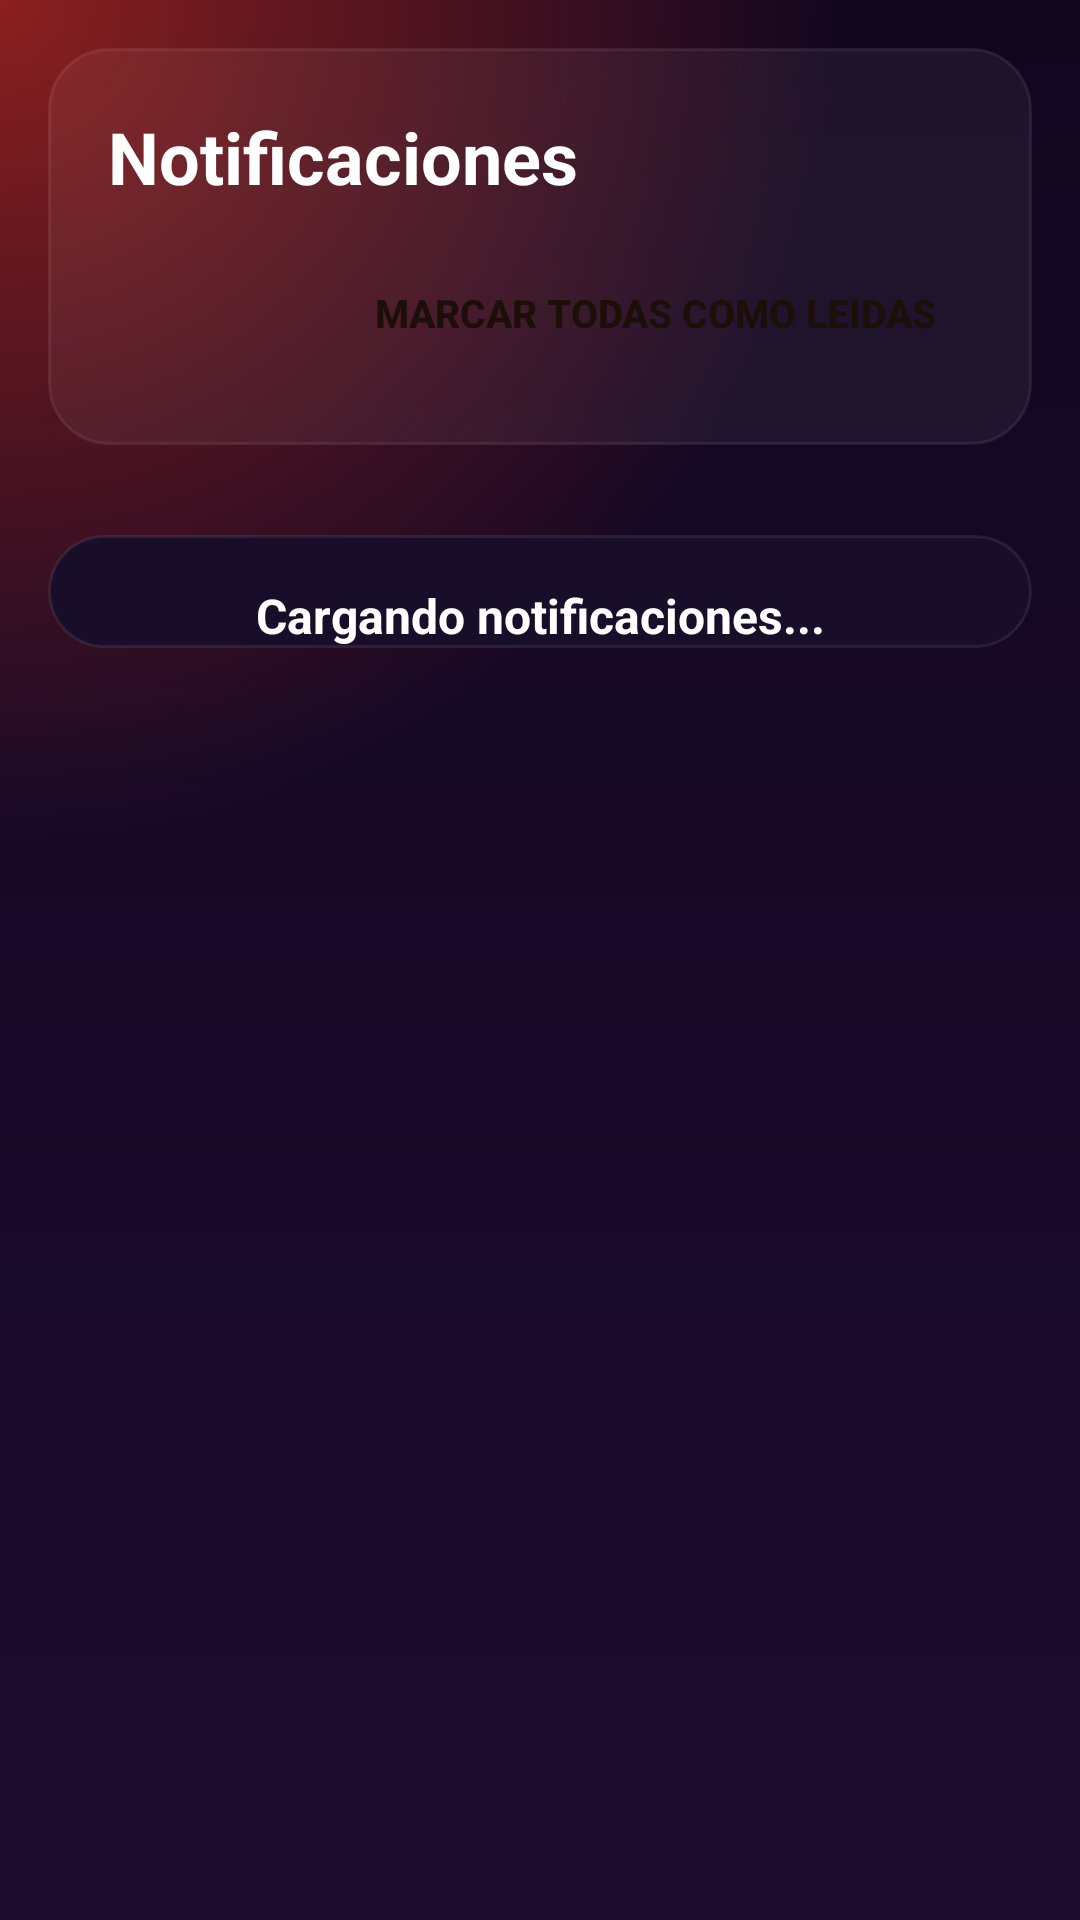

Here is an Android app screen rendered from its layout file. Give the layout XML and the strings, colors and styles it references.
<!-- AndroidManifest.xml: application theme Theme.Comiku -->
<!-- res/layout/activity_notifications.xml -->
<?xml version="1.0" encoding="utf-8"?>
<ScrollView xmlns:android="http://schemas.android.com/apk/res/android"
    xmlns:app="http://schemas.android.com/apk/res-auto"
    android:layout_width="match_parent"
    android:layout_height="match_parent"
    android:background="@drawable/bg_notifications_special"
    android:padding="16dp">

    <LinearLayout
        android:layout_width="match_parent"
        android:layout_height="wrap_content"
        android:orientation="vertical">

        <LinearLayout
            android:layout_width="match_parent"
            android:layout_height="wrap_content"
            android:layout_marginBottom="20dp"
            android:background="@drawable/bg_notifications_header"
            android:elevation="12dp"
            android:orientation="vertical"
            android:padding="20dp">

            <TextView
                android:id="@+id/textoTituloNotificaciones"
                android:layout_width="match_parent"
                android:layout_height="wrap_content"
                android:text="@string/notificaciones_titulo"
                android:textColor="@android:color/white"
                android:textSize="24sp"
                android:textStyle="bold" />

            <LinearLayout
                android:layout_width="match_parent"
                android:layout_height="wrap_content"
                android:layout_marginTop="12dp"
                android:gravity="end"
                android:orientation="horizontal">

                <Button
                    android:id="@+id/botonMarcarTodasLeidasNotificaciones"
                    style="@style/Theme.Comiku.ButtonPrimaryAction"
                    android:layout_width="wrap_content"
                    android:layout_height="wrap_content"
                    android:maxLines="1"
                    android:minWidth="0dp"
                    android:paddingStart="12dp"
                    android:paddingTop="9dp"
                    android:paddingEnd="12dp"
                    android:paddingBottom="9dp"
                    android:text="@string/notificaciones_marcar_todas"
                    android:textSize="13sp" />
            </LinearLayout>
        </LinearLayout>

        <ProgressBar
            android:id="@+id/barraCargaNotificaciones"
            android:layout_width="wrap_content"
            android:layout_height="wrap_content"
            android:layout_gravity="center_horizontal"
            android:layout_marginTop="10dp"
            android:visibility="gone" />

        <LinearLayout
            android:id="@+id/contenedorListaNotificacionesVisual"
            android:layout_width="match_parent"
            android:layout_height="wrap_content"
            android:layout_marginTop="10dp"
            android:background="@drawable/bg_notifications_list"
            android:clipToOutline="true"
            android:elevation="12dp"
            android:orientation="vertical">

            <TextView
                android:id="@+id/textoEstadoNotificaciones"
                android:layout_width="match_parent"
                android:layout_height="wrap_content"
                android:gravity="center"
                android:paddingStart="16dp"
                android:paddingTop="16dp"
                android:paddingEnd="16dp"
                android:text="@string/notificaciones_cargando"
                android:textAlignment="center"
                android:textColor="@android:color/white"
                android:textSize="16sp"
                android:textStyle="bold" />

            <LinearLayout
                android:id="@+id/contenedorNotificaciones"
                android:layout_width="match_parent"
                android:layout_height="wrap_content"
                android:orientation="vertical" />
        </LinearLayout>

        <Button
            android:id="@+id/botonCargarMasNotificaciones"
            style="@style/Theme.Comiku.ButtonSecondaryAction"
            android:layout_width="wrap_content"
            android:layout_height="wrap_content"
            android:layout_gravity="center_horizontal"
            android:layout_marginTop="8dp"
            android:text="@string/notificaciones_cargar_mas"
            android:visibility="gone" />
    </LinearLayout>
</ScrollView>
<!-- resources referenced by this layout -->
<resources>
  <!-- drawable bg_notifications_header (drawable) -->
  <?xml version="1.0" encoding="utf-8"?>
  <shape xmlns:android="http://schemas.android.com/apk/res/android"
      android:shape="rectangle">
  
      <solid android:color="#0dffffff" />
  
      <stroke
          android:width="1dp"
          android:color="#14ffffff" />
  
      <corners android:radius="20dp" />
  </shape>
  <!-- drawable bg_notifications_list (drawable) -->
  <?xml version="1.0" encoding="utf-8"?>
  <shape xmlns:android="http://schemas.android.com/apk/res/android"
      android:shape="rectangle">
  
      <solid android:color="#190e2a" />
  
      <stroke
          android:width="1dp"
          android:color="#14ffffff" />
  
      <corners android:radius="20dp" />
  </shape>
  <string name="notificaciones_cargando">Cargando notificaciones...</string>
  <string name="notificaciones_cargar_mas">Cargar mas</string>
  <string name="notificaciones_marcar_todas">Marcar todas como leidas</string>
  <string name="notificaciones_titulo">Notificaciones</string>
  <style name="Theme.Comiku" parent="Base.Theme.Comiku" />
  <!-- drawable bg_button_primary_action (drawable) -->
  <?xml version="1.0" encoding="utf-8"?>
  <selector xmlns:android="http://schemas.android.com/apk/res/android">
      <item
          android:state_pressed="true"
          android:drawable="@drawable/bg_button_primary_action_pressed" />
      <item
          android:state_focused="true"
          android:drawable="@drawable/bg_button_primary_action_pressed" />
      <item android:drawable="@drawable/bg_button_primary_action_default" />
  </selector>
  <style name="Base.Theme.Comiku" parent="Theme.Material3.Light.NoActionBar">
          
          
          <item name="editTextStyle">@style/Theme.Comiku.PremiumEditText</item>
      </style>
  <!-- drawable bg_button_primary_action_pressed (drawable) -->
  <?xml version="1.0" encoding="utf-8"?>
  <shape xmlns:android="http://schemas.android.com/apk/res/android"
      android:shape="rectangle">
  
      <gradient
          android:angle="135"
          android:startColor="#FFC276"
          android:endColor="#FFA145" />
  
      <corners android:radius="12dp" />
  
  </shape>
  <!-- drawable bg_button_secondary_action_pressed (drawable) -->
  <?xml version="1.0" encoding="utf-8"?>
  <shape xmlns:android="http://schemas.android.com/apk/res/android"
      android:shape="rectangle">
  
      <solid android:color="#723c08" />
  
      <stroke
          android:width="1dp"
          android:color="#57ff8a1f" />
  
      <corners android:radius="12dp" />
  
  </shape>
  <!-- drawable bg_button_secondary_action_default (drawable) -->
  <?xml version="1.0" encoding="utf-8"?>
  <shape xmlns:android="http://schemas.android.com/apk/res/android"
      android:shape="rectangle">
  
      <solid android:color="#190e2a" />
  
      <stroke
          android:width="1dp"
          android:color="#14ffffff" />
  
      <corners android:radius="12dp" />
  
  </shape>
  <style name="Theme.Comiku.PremiumEditText" parent="Widget.AppCompat.EditText">
          <item name="android:background">@drawable/bg_input_premium</item>
          <item name="android:paddingStart">16dp</item>
          <item name="android:paddingTop">14dp</item>
          <item name="android:paddingEnd">16dp</item>
          <item name="android:paddingBottom">14dp</item>
          <item name="android:minHeight">56dp</item>
          <item name="android:textColor">@android:color/black</item>
          <item name="android:textColorHint">#7A7A7A</item>
          <item name="android:textSize">16sp</item>
      </style>
</resources>
